Labelled photos from "AIFactory_FruitQC", an image-classification folder in yuri0329/AIFactory_FruitQC. The possible labels are: apple fuji, mandarine hallabong, mandarine onjumilgam, pear chuhwang, pear singo, persimmon bansi, persimmon booyu, persimmon daebong.

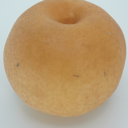
Label: pear singo

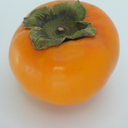
Label: persimmon booyu

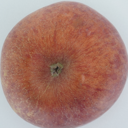
Label: apple fuji

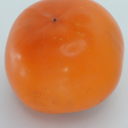
Label: persimmon bansi

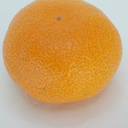
Label: mandarine onjumilgam

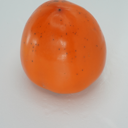
Label: persimmon daebong
